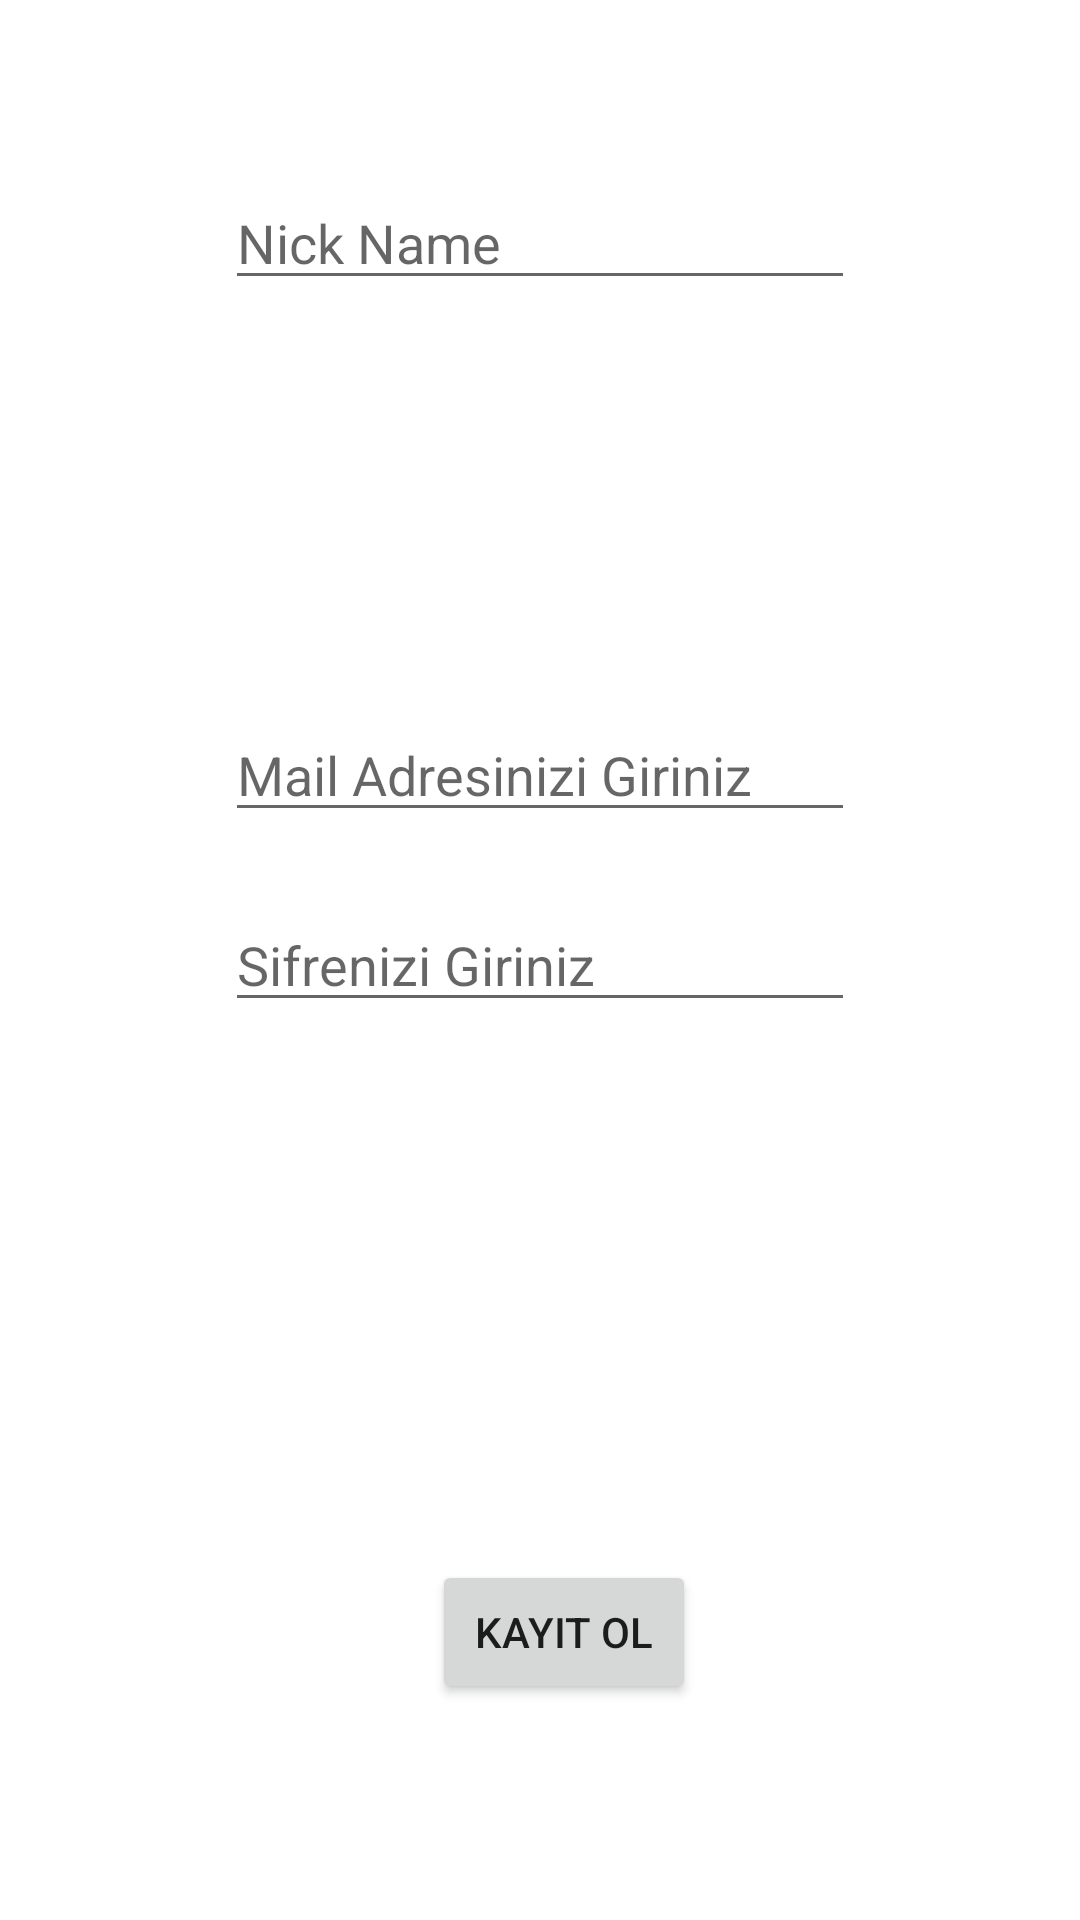

Produce the Android XML layout that renders to this screen, including the resource entries it uses.
<!-- AndroidManifest.xml: application theme Theme.AdoptaPet -->
<!-- res/layout/activity_sign_up.xml -->
<?xml version="1.0" encoding="utf-8"?>
<androidx.constraintlayout.widget.ConstraintLayout xmlns:android="http://schemas.android.com/apk/res/android"
    xmlns:app="http://schemas.android.com/apk/res-auto"
    xmlns:tools="http://schemas.android.com/tools"
    android:layout_width="match_parent"
    android:layout_height="match_parent"
    tools:context=".views.SignUp">

    <de.hdodenhof.circleimageview.CircleImageView
        android:id="@+id/circleImageView"
        android:layout_width="300dp"
        android:layout_height="0dp"
        android:layout_marginTop="39dp"
        android:layout_marginBottom="27dp"
        android:src="@drawable/gorsel"
        app:layout_constraintBottom_toTopOf="@+id/nick_name"
        app:layout_constraintEnd_toEndOf="parent"
        app:layout_constraintStart_toStartOf="parent"
        app:layout_constraintTop_toTopOf="parent"
        tools:ignore="MissingConstraints">

    </de.hdodenhof.circleimageview.CircleImageView>


    <EditText
        android:id="@+id/loginEmailText"
        android:layout_width="wrap_content"
        android:layout_height="wrap_content"
        android:layout_marginBottom="22dp"
        android:ems="10"
        android:hint="Mail Adresinizi Giriniz"
        android:inputType="textEmailAddress"
        app:layout_constraintBottom_toTopOf="@+id/loginPasswordText"
        app:layout_constraintStart_toStartOf="@+id/loginPasswordText" />

    <EditText
        android:id="@+id/loginPasswordText"
        android:layout_width="wrap_content"
        android:layout_height="wrap_content"
        android:ems="10"
        android:hint="Sifrenizi Giriniz"
        android:inputType="textPassword"
        app:layout_constraintBottom_toBottomOf="parent"
        app:layout_constraintEnd_toEndOf="parent"
        app:layout_constraintStart_toStartOf="parent"
        app:layout_constraintTop_toTopOf="parent" />

    <Button
        android:id="@+id/sign_up"
        android:layout_width="wrap_content"
        android:layout_height="wrap_content"
        android:layout_marginStart="144dp"
        android:layout_marginTop="520dp"
        android:onClick="signUp"
        android:text="Kayit Ol"
        app:layout_constraintStart_toStartOf="parent"
        app:layout_constraintTop_toTopOf="parent" />

    <EditText
        android:id="@+id/nick_name"
        android:layout_width="wrap_content"
        android:layout_height="wrap_content"
        android:layout_marginBottom="540dp"
        android:ems="10"
        android:hint="Nick Name"
        app:layout_constraintBottom_toBottomOf="parent"
        app:layout_constraintEnd_toEndOf="parent"
        app:layout_constraintStart_toStartOf="parent"
        app:layout_constraintTop_toBottomOf="@+id/circleImageView" />

</androidx.constraintlayout.widget.ConstraintLayout>
<!-- resources referenced by this layout -->
<resources>
  <style name="Theme.AdoptaPet" parent="Theme.MaterialComponents.DayNight.NoActionBar">
          
          <item name="colorPrimary">@color/purple_500</item>
          <item name="colorPrimaryVariant">@color/purple_700</item>
          <item name="colorOnPrimary">@color/white</item>
          
          <item name="colorSecondary">@color/teal_200</item>
          <item name="colorSecondaryVariant">@color/teal_700</item>
          <item name="colorOnSecondary">@color/black</item>
          
          <item name="android:statusBarColor">?attr/colorPrimaryVariant</item>
          
      </style>
  <color name="purple_500">#FF6200EE</color>
  <color name="purple_700">#FF3700B3</color>
  <color name="white">#FFFFFFFF</color>
  <color name="teal_200">#FF03DAC5</color>
  <color name="teal_700">#FF018786</color>
  <color name="black">#FF000000</color>
</resources>
